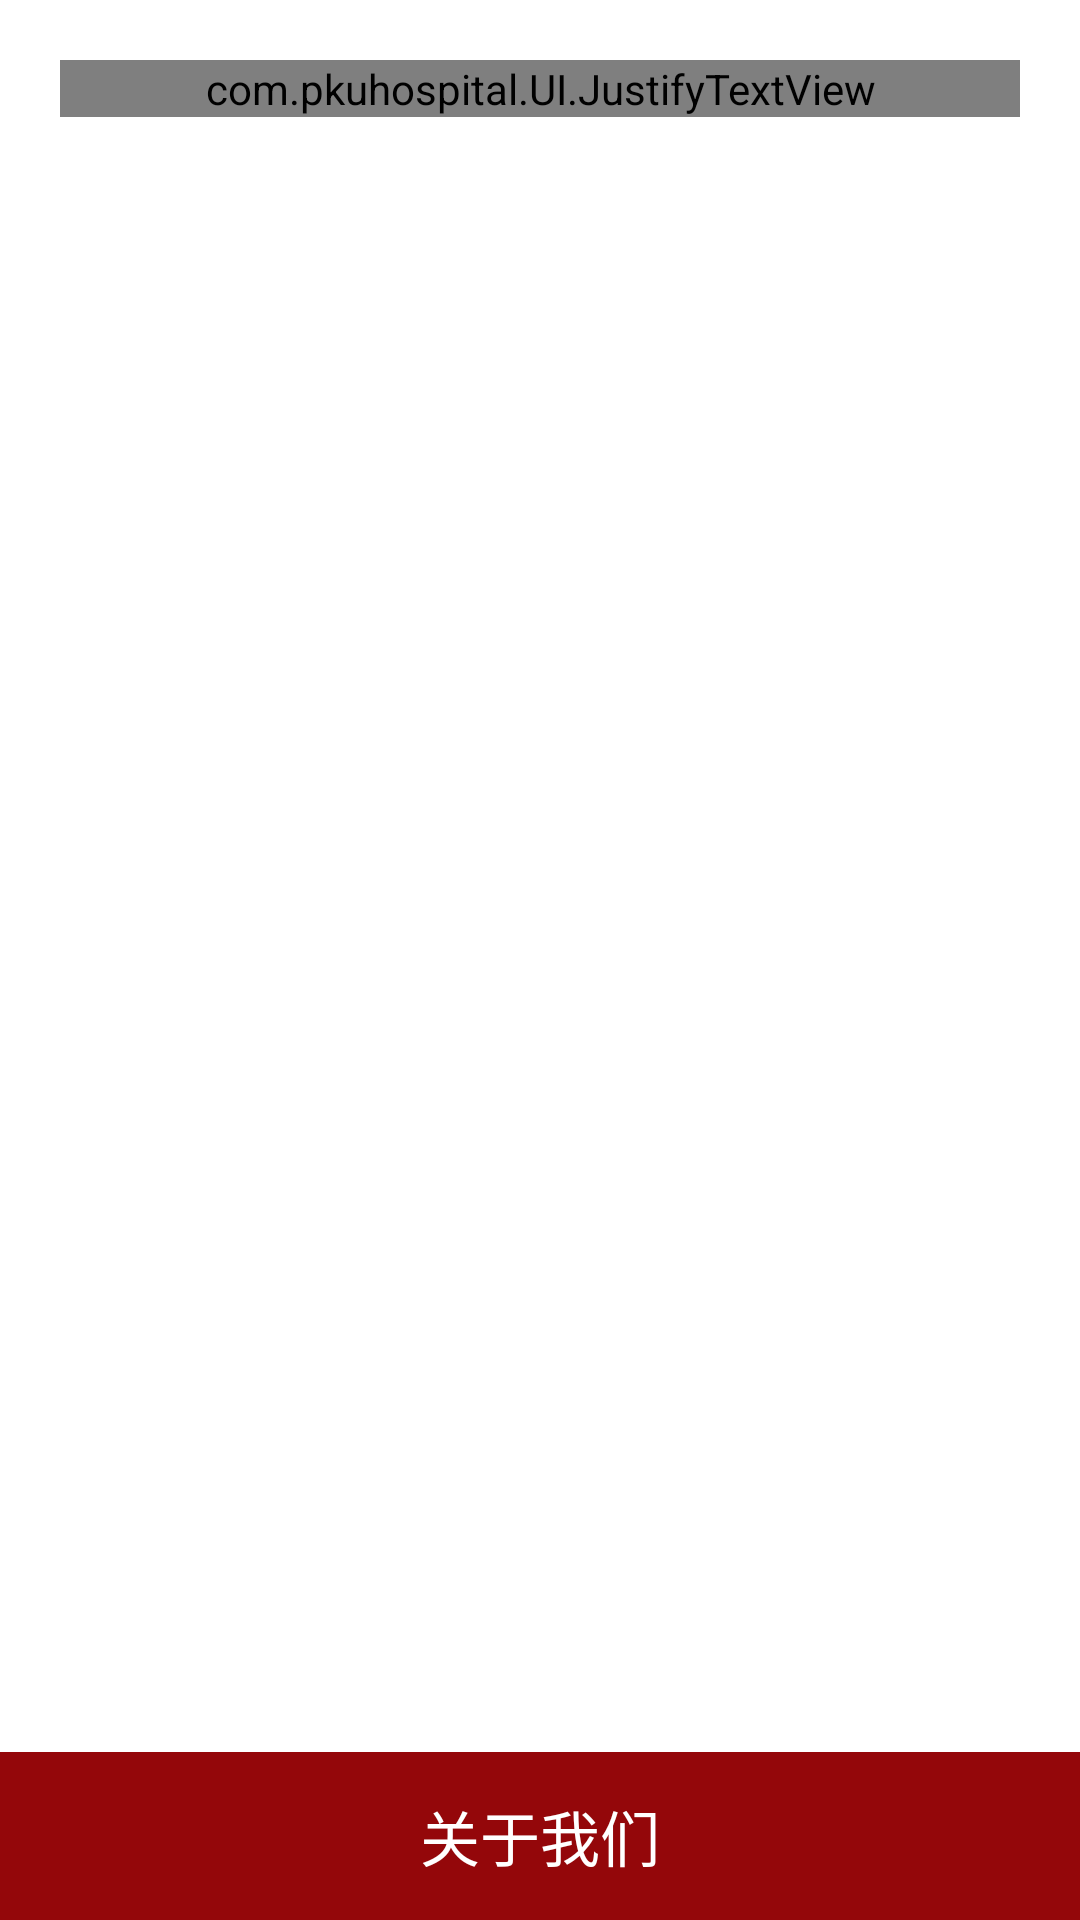

Android layout source for this screen:
<!-- AndroidManifest.xml: application theme AppTheme -->
<!-- res/layout/fg_about_us.xml -->
<?xml version="1.0" encoding="utf-8"?>
<LinearLayout xmlns:android="http://schemas.android.com/apk/res/android"
    android:orientation="vertical"
    android:layout_width="match_parent"
    android:layout_height="match_parent"
    android:background="#fff"
    android:theme="@style/ToolbarStyle">

    <ScrollView
        android:layout_width="match_parent"
        android:layout_height="0dp"
        android:layout_weight="1">

        <com.pkuhospital.UI.JustifyTextView
            android:id="@+id/second_main_text"
            android:layout_width="match_parent"
            android:layout_height="wrap_content"
            android:layout_margin="20dp"
            android:lineSpacingExtra="5dp"
            android:text="@string/about_us_text"
            android:textColor="@color/bg_black"
            android:textSize="18sp" />
    </ScrollView>

    <RelativeLayout
        android:layout_width="match_parent"
        android:layout_height="56dp"
        android:background="@color/colorPrimary">

        <ImageView
            android:id="@+id/drawerIcon"
            android:layout_width="wrap_content"
            android:layout_height="match_parent"
            android:layout_alignParentLeft="true"
            android:layout_marginLeft="0dp"
            android:gravity="center_vertical"
            android:src="@mipmap/menu_32" />

        <TextView
            android:id="@+id/tv_title"
            android:layout_width="wrap_content"
            android:layout_height="wrap_content"
            android:layout_centerInParent="true"
            android:padding="5dp"
            android:text="关于我们"
            android:textColor="@color/white"
            android:textSize="20sp" />
    </RelativeLayout>

</LinearLayout>
<!-- resources referenced by this layout -->
<resources>
  <color name="bg_black">#000000</color>
  <color name="colorPrimary">#94070A</color>
  <color name="white">#ffffff</color>
  <string name="about_us_text">\t\t\t\t\t\t\tPKUHospital预约挂号app是北京大学医院免费预约挂号平台，设有内科、外科、妇科、儿科、急诊科、眼科、耳鼻喉科、皮肤科、麻醉科、中医科、针灸科、理疗科、心理咨询治疗中心、预防保健科、医学美容门诊等一线临床科室，提供号源查询、预约挂号、专家简介评分等服务。为北京大学校内学生及教职工人员到校医院就诊提供了更便捷更经济的就医通道，充分体现互联网+医疗的创新优势。</string>
  <style name="ToolbarStyle" parent="@style/ThemeOverlay.AppCompat.Dark.ActionBar">
          <item name="titleTextAppearance">@style/ToolBar.Title</item>
          <item name="subtitleTextAppearance">@style/Toolbar.SubTitle</item>
          <item name="android:windowNoTitle">true</item>
      </style>
  <style name="AppTheme" parent="Theme.AppCompat.Light.DarkActionBar">
          
          <item name="colorPrimary">@color/colorPrimary</item>
          <item name="colorPrimaryDark">@color/colorPrimaryDark</item>
          <item name="colorAccent">@color/colorPrimary</item>
      </style>
  <style name="ToolBar.Title" parent="@style/TextAppearance.Widget.AppCompat.Toolbar.Title">
          <item name="android:textSize">17.0sp</item>
          <item name="android:textColor">@color/toolbarTextColor</item>
      </style>
  <style name="Toolbar.SubTitle" parent="@style/TextAppearance.Widget.AppCompat.Toolbar.Subtitle">
          <item name="android:textSize">12.0sp</item>
          <item name="android:textColor">#ff928e91</item>
      </style>
  <color name="colorPrimaryDark">#00574B</color>
  <color name="toolbarTextColor">#ffffffff</color>
</resources>
